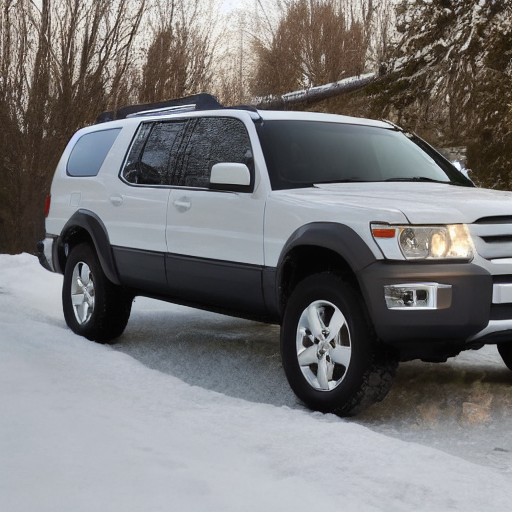
Generation parameters embedded in this image by AUTOMATIC1111 Stable Diffusion web UI or a fork of it (Forge, ...) (PNG 'parameters' text chunk):
full view photo of suv
Negative prompt: partial, ((cropped)),non centred,non full view
Steps: 20, Sampler: DDIM, CFG scale: 7, Seed: 1252869495, Size: 512x512, Model hash: 81761151